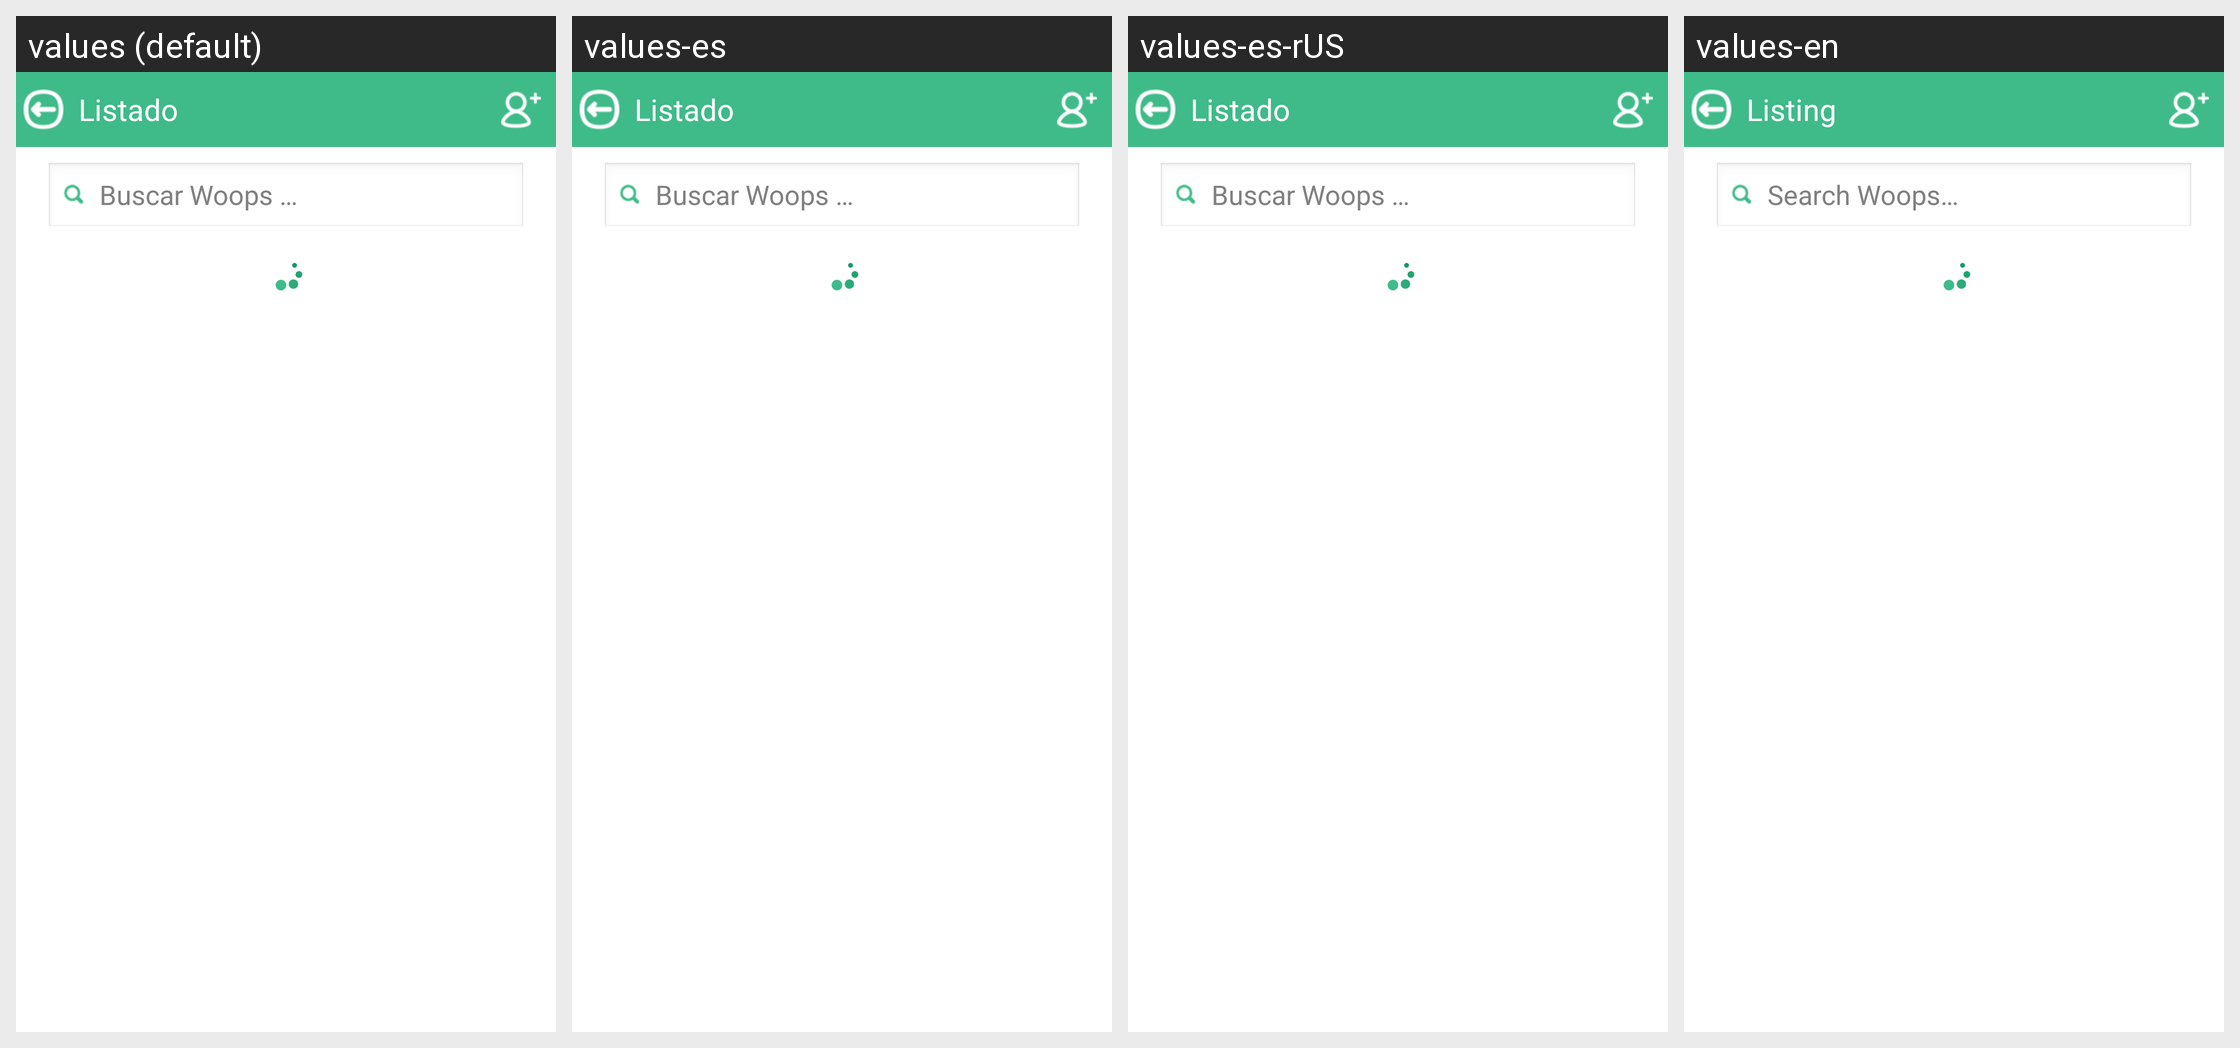

Locale-by-locale string values for the Android screen shown in this grid:
Android screen res/layout/model_message_list.xml rendered under 4 locales, left to right: values (default), values-es, values-es-rUS, values-en. Device: Nexus 5 (rendered at 1080×1920; each locale shown at half size, 540×960, under a caption strip naming it); theme AppTheme.
Strings drawn on this screen, with the default value and each locale's value (text and hints the layout hard-codes, and strings that could not be matched under every locale, appear in the picture but are not listed):

lista_de_modelos
  values: Listado
  values-es: Listado
  values-es-rUS: Listado
  values-en: Listing

buscar_modelos
  values: Buscar Woops …
  values-es: Buscar Woops …
  values-es-rUS: Buscar Woops …
  values-en: Search Woops…
